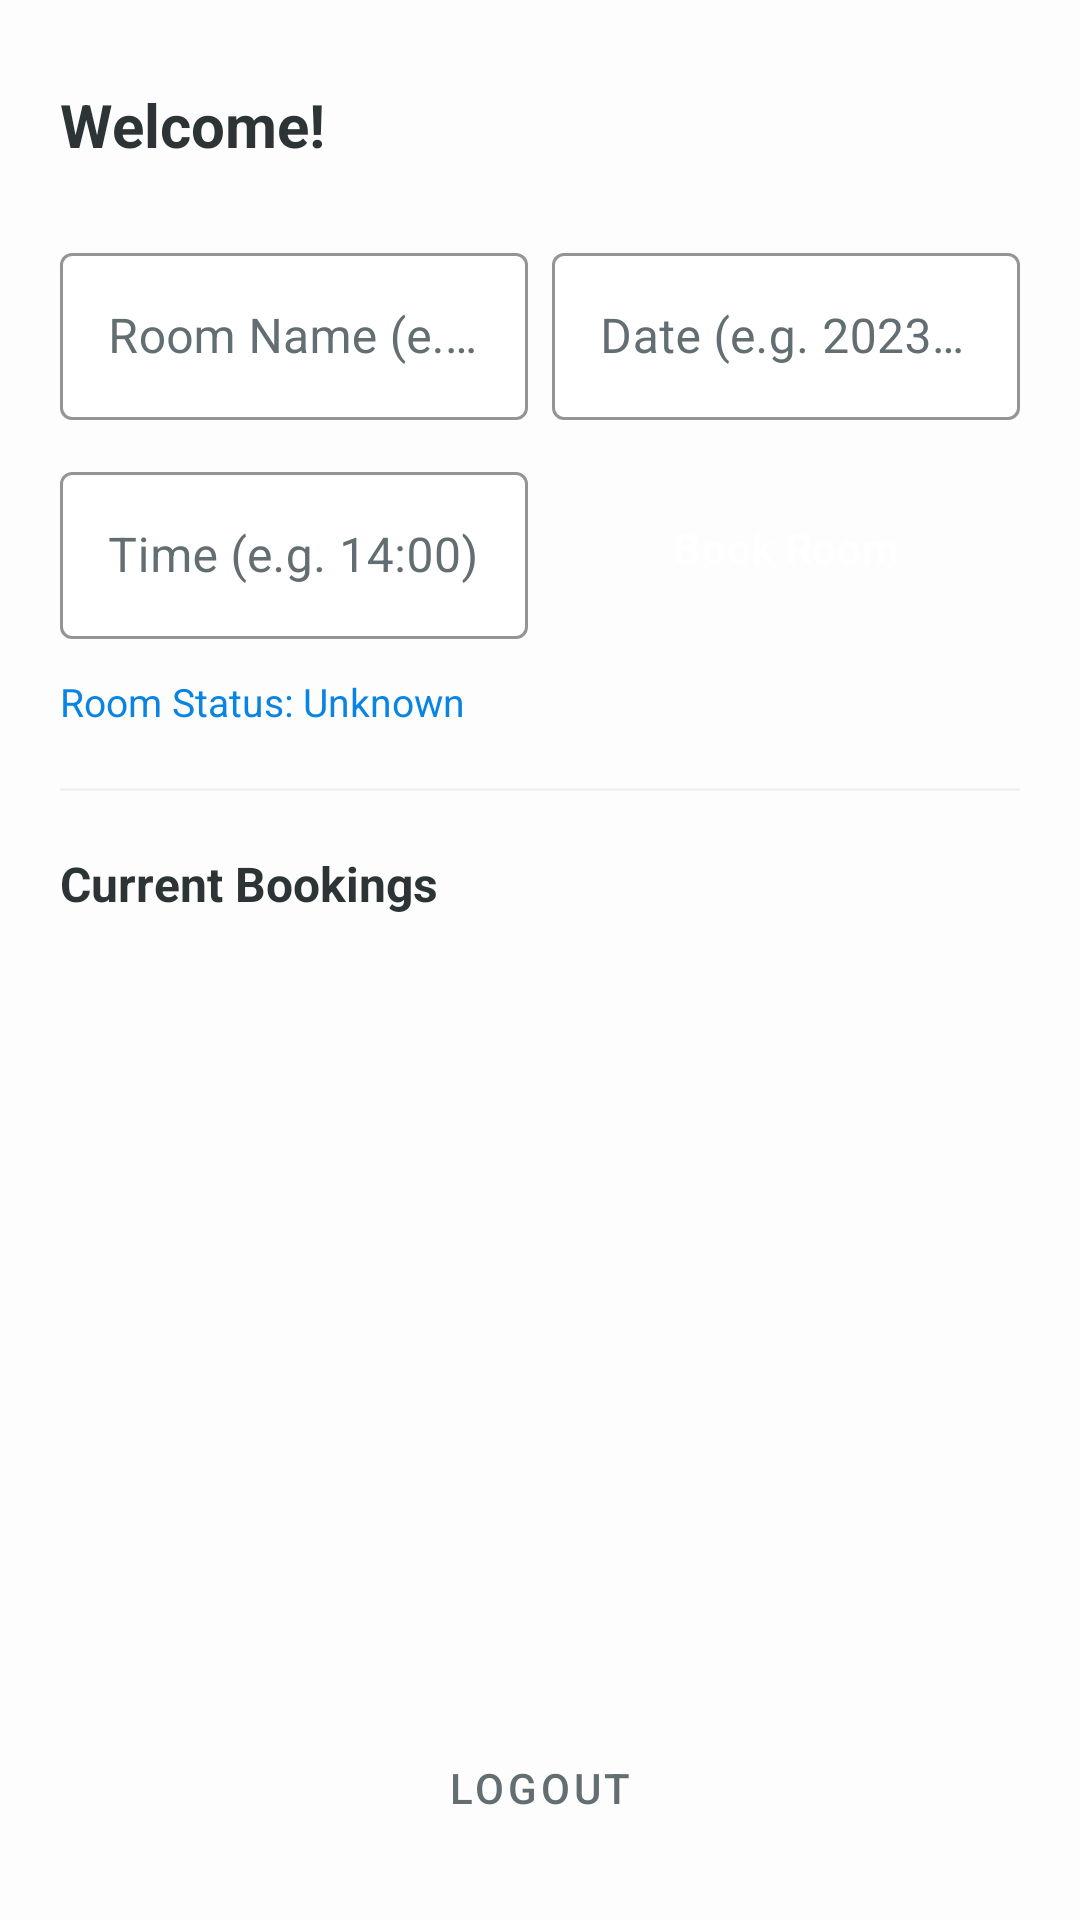

Reconstruct the res/layout file that produces this screen, plus the resources it refers to.
<!-- AndroidManifest.xml: activity theme Theme.CampusRoomBooker -->
<!-- res/layout/activity_main.xml -->
<?xml version="1.0" encoding="utf-8"?>
<androidx.constraintlayout.widget.ConstraintLayout xmlns:android="http://schemas.android.com/apk/res/android"
    xmlns:app="http://schemas.android.com/apk/res-auto"
    xmlns:tools="http://schemas.android.com/tools"
    android:id="@+id/main"
    android:layout_width="match_parent"
    android:layout_height="match_parent"
    android:padding="20dp"
    android:background="@color/background"
    tools:context=".MainActivity">

    <TextView
        android:id="@+id/welcomeTextView"
        android:layout_width="wrap_content"
        android:layout_height="wrap_content"
        android:layout_marginTop="8dp"
        android:text="Welcome!"
        android:textSize="20sp"
        android:textStyle="bold"
        android:textColor="@color/text_main"
        app:layout_constraintStart_toStartOf="parent"
        app:layout_constraintTop_toTopOf="parent" />

    <com.google.android.material.textfield.TextInputLayout
        android:id="@+id/roomNameLayout"
        style="@style/Widget.CampusRoomBooker.TextInputLayout"
        android:layout_width="0dp"
        android:layout_height="wrap_content"
        android:layout_marginTop="24dp"
        android:layout_marginEnd="8dp"
        android:hint="@string/hint_room_name"
        app:layout_constraintEnd_toStartOf="@+id/dateLayout"
        app:layout_constraintHorizontal_bias="0.5"
        app:layout_constraintStart_toStartOf="parent"
        app:layout_constraintTop_toBottomOf="@+id/welcomeTextView">

        <com.google.android.material.textfield.TextInputEditText
            android:id="@+id/roomNameEditText"
            android:layout_width="match_parent"
            android:layout_height="wrap_content"
            android:inputType="text"
            android:textColor="@color/text_main" />
    </com.google.android.material.textfield.TextInputLayout>

    <com.google.android.material.textfield.TextInputLayout
        android:id="@+id/dateLayout"
        style="@style/Widget.CampusRoomBooker.TextInputLayout"
        android:layout_width="0dp"
        android:layout_height="wrap_content"
        android:hint="@string/hint_date"
        app:layout_constraintEnd_toEndOf="parent"
        app:layout_constraintHorizontal_bias="0.5"
        app:layout_constraintStart_toEndOf="@+id/roomNameLayout"
        app:layout_constraintTop_toTopOf="@+id/roomNameLayout">

        <com.google.android.material.textfield.TextInputEditText
            android:id="@+id/dateEditText"
            android:layout_width="match_parent"
            android:layout_height="wrap_content"
            android:inputType="date"
            android:textColor="@color/text_main" />
    </com.google.android.material.textfield.TextInputLayout>

    <com.google.android.material.textfield.TextInputLayout
        android:id="@+id/timeLayout"
        style="@style/Widget.CampusRoomBooker.TextInputLayout"
        android:layout_width="0dp"
        android:layout_height="wrap_content"
        android:layout_marginTop="12dp"
        android:layout_marginEnd="8dp"
        android:hint="@string/hint_time"
        app:layout_constraintEnd_toStartOf="@+id/bookButton"
        app:layout_constraintHorizontal_bias="0.5"
        app:layout_constraintStart_toStartOf="parent"
        app:layout_constraintTop_toBottomOf="@+id/roomNameLayout">

        <com.google.android.material.textfield.TextInputEditText
            android:id="@+id/timeEditText"
            android:layout_width="match_parent"
            android:layout_height="wrap_content"
            android:inputType="time"
            android:textColor="@color/text_main" />
    </com.google.android.material.textfield.TextInputLayout>

    <Button
        android:id="@+id/bookButton"
        style="@style/Widget.CampusRoomBooker.Button"
        android:layout_width="0dp"
        android:layout_height="0dp"
        android:text="@string/btn_book_room"
        app:layout_constraintBottom_toBottomOf="@+id/timeLayout"
        app:layout_constraintEnd_toEndOf="parent"
        app:layout_constraintHorizontal_bias="0.5"
        app:layout_constraintStart_toEndOf="@+id/timeLayout"
        app:layout_constraintTop_toTopOf="@+id/timeLayout" />

    <ProgressBar
        android:id="@+id/bookingProgressBar"
        android:layout_width="24dp"
        android:layout_height="24dp"
        android:visibility="gone"
        android:indeterminateTint="@color/white"
        app:layout_constraintBottom_toBottomOf="@+id/bookButton"
        app:layout_constraintEnd_toEndOf="@+id/bookButton"
        app:layout_constraintStart_toStartOf="@+id/bookButton"
        app:layout_constraintTop_toTopOf="@+id/bookButton" />

    <TextView
        android:id="@+id/roomAvailabilityText"
        android:layout_width="wrap_content"
        android:layout_height="wrap_content"
        android:layout_marginTop="12dp"
        android:text="Room Status: Unknown"
        android:textSize="13sp"
        android:textColor="@color/accent"
        app:layout_constraintStart_toStartOf="parent"
        app:layout_constraintTop_toBottomOf="@+id/timeLayout" />

    <View
        android:id="@+id/divider"
        android:layout_width="match_parent"
        android:layout_height="1dp"
        android:layout_marginTop="20dp"
        android:background="@color/surface_variant"
        app:layout_constraintTop_toBottomOf="@+id/roomAvailabilityText" />

    <TextView
        android:id="@+id/listTitle"
        android:layout_width="wrap_content"
        android:layout_height="wrap_content"
        android:layout_marginTop="20dp"
        android:text="Current Bookings"
        android:textSize="16sp"
        android:textColor="@color/text_main"
        android:textStyle="bold"
        app:layout_constraintStart_toStartOf="parent"
        app:layout_constraintTop_toBottomOf="@+id/divider" />

    <androidx.recyclerview.widget.RecyclerView
        android:id="@+id/bookingsRecyclerView"
        android:layout_width="0dp"
        android:layout_height="0dp"
        android:layout_marginTop="8dp"
        android:layout_marginBottom="8dp"
        app:layout_constraintBottom_toTopOf="@+id/logoutButton"
        app:layout_constraintEnd_toEndOf="parent"
        app:layout_constraintStart_toStartOf="parent"
        app:layout_constraintTop_toBottomOf="@+id/listTitle" />

    <Button
        android:id="@+id/logoutButton"
        android:layout_width="wrap_content"
        android:layout_height="wrap_content"
        android:text="@string/btn_logout"
        android:textColor="@color/text_sub"
        style="@style/Widget.MaterialComponents.Button.TextButton"
        app:layout_constraintBottom_toBottomOf="parent"
        app:layout_constraintEnd_toEndOf="parent"
        app:layout_constraintStart_toStartOf="parent" />

</androidx.constraintlayout.widget.ConstraintLayout>
<!-- resources referenced by this layout -->
<resources>
  <color name="accent">#0984E3</color>
  <color name="background">#FDFDFD</color>
  <color name="surface_variant">#F1F2F6</color>
  <color name="text_main">#2D3436</color>
  <color name="text_sub">#636E72</color>
  <color name="white">#FFFFFFFF</color>
  <string name="btn_book_room">Book Room</string>
  <string name="btn_logout">Logout</string>
  <string name="hint_date">Date (e.g. 2023-12-01)</string>
  <string name="hint_room_name">Room Name (e.g. Lab 101)</string>
  <string name="hint_time">Time (e.g. 14:00)</string>
  <style name="Widget.CampusRoomBooker.Button" parent="Widget.MaterialComponents.Button">
          <item name="backgroundTint">@color/primary</item>
          <item name="cornerRadius">4dp</item>
          <item name="android:insetTop">0dp</item>
          <item name="android:insetBottom">0dp</item>
          <item name="android:textAllCaps">false</item>
          <item name="android:letterSpacing">0.02</item>
      </style>
  <style name="Widget.CampusRoomBooker.TextInputLayout" parent="Widget.MaterialComponents.TextInputLayout.OutlinedBox">
          <item name="boxStrokeColor">@color/accent</item>
          <item name="boxBackgroundColor">@color/surface</item>
          <item name="hintTextColor">@color/accent</item>
          <item name="android:textColorHint">@color/text_sub</item>
          <item name="boxCornerRadiusTopStart">4dp</item>
          <item name="boxCornerRadiusTopEnd">4dp</item>
          <item name="boxCornerRadiusBottomStart">4dp</item>
          <item name="boxCornerRadiusBottomEnd">4dp</item>
      </style>
  <style name="Theme.CampusRoomBooker" parent="Theme.MaterialComponents.Light.NoActionBar">
          
          <item name="colorPrimary">@color/primary</item>
          <item name="colorPrimaryVariant">@color/primary_variant</item>
          <item name="colorOnPrimary">@color/white</item>
          
          <item name="colorSecondary">@color/accent</item>
          <item name="colorSecondaryVariant">@color/accent</item>
          <item name="colorOnSecondary">@color/white</item>
          
          <item name="android:statusBarColor">@color/surface_variant</item>
          <item name="android:windowLightStatusBar">true</item>
          
          <item name="android:windowBackground">@color/background</item>
          <item name="colorSurface">@color/surface</item>
          <item name="colorError">@color/error</item>
  
          
          <item name="android:textColorPrimary">@color/text_main</item>
          <item name="android:textColorSecondary">@color/text_sub</item>
      </style>
  <color name="primary">#2D3436</color>
  <color name="surface">#FFFFFF</color>
  <color name="primary_variant">#000000</color>
  <color name="error">#D63031</color>
</resources>
